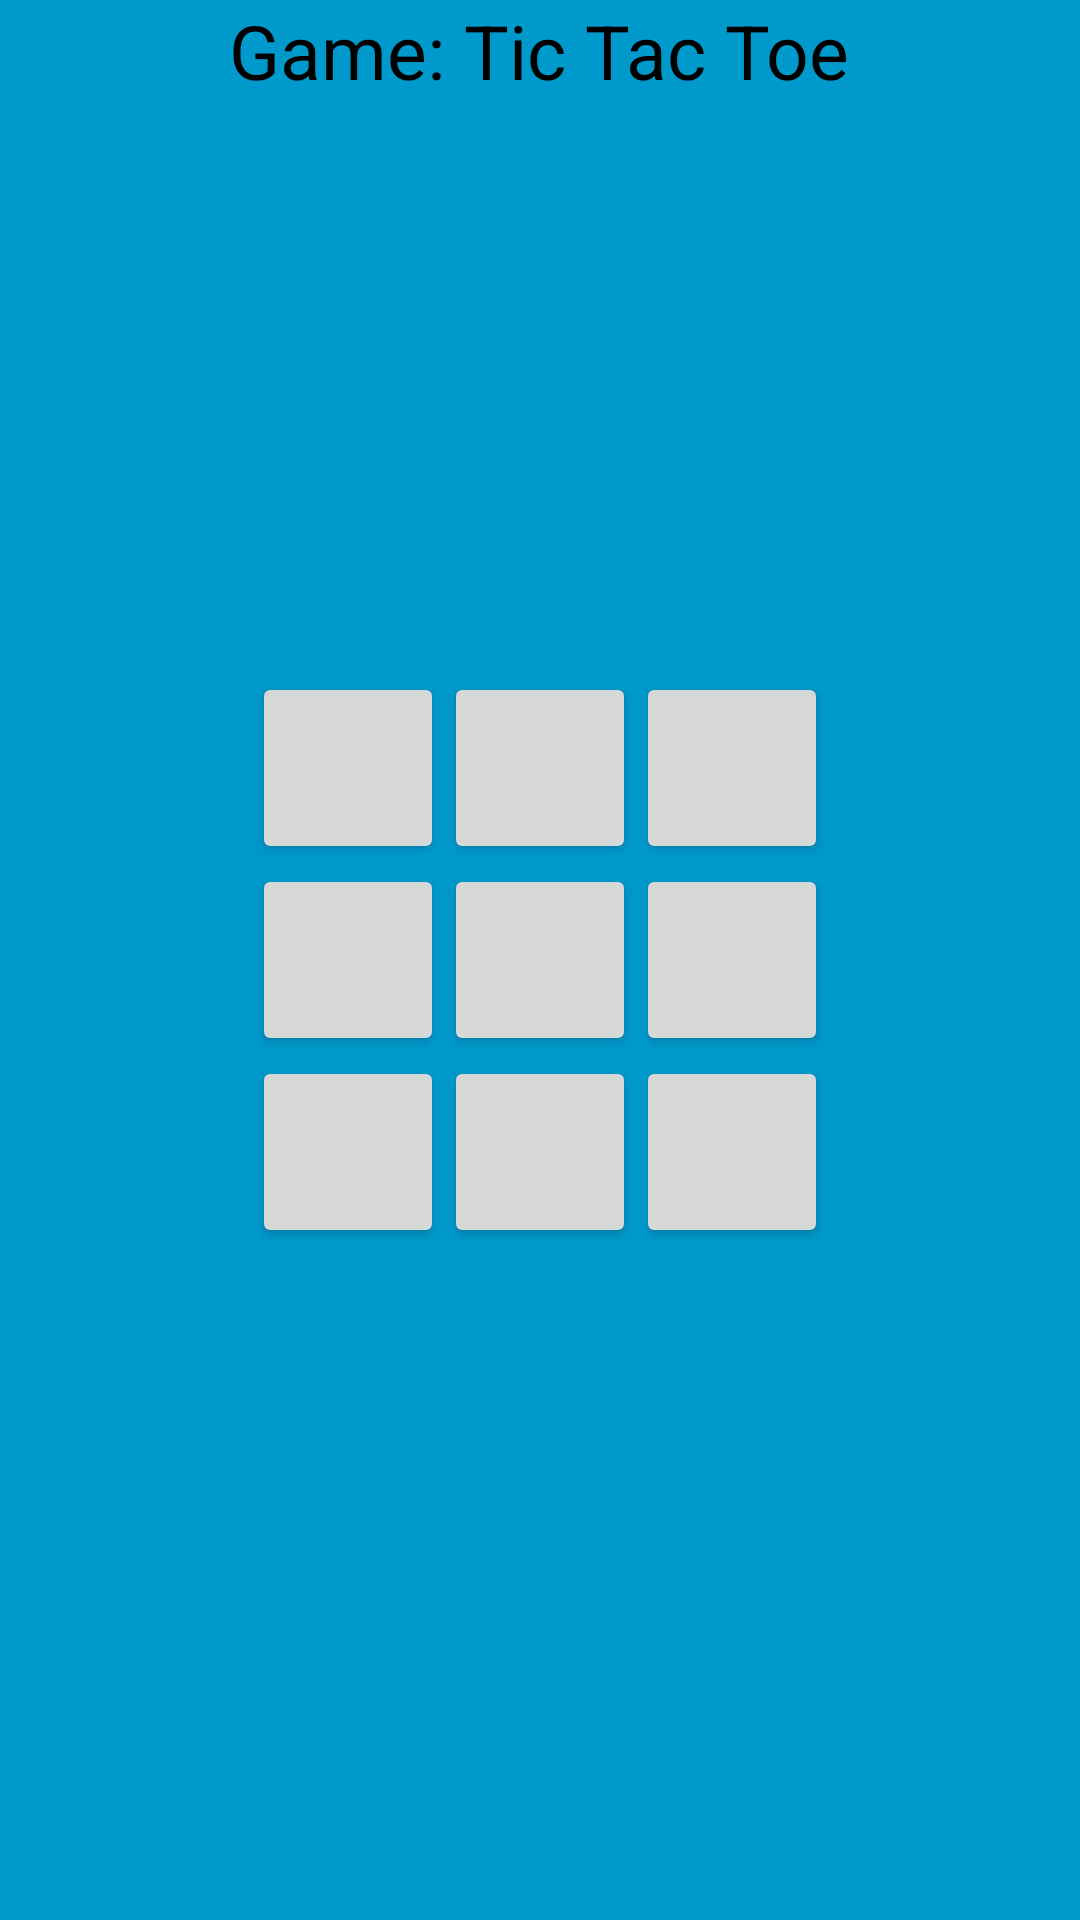

This screen was rendered from an Android layout file. Write that file and the resources it references.
<!-- AndroidManifest.xml: application theme AppTheme -->
<!-- res/layout/fragment_tic_tac_toe.xml -->
<?xml version="1.0" encoding="utf-8"?>
<FrameLayout xmlns:android="http://schemas.android.com/apk/res/android"
    xmlns:tools="http://schemas.android.com/tools"
    android:layout_width="match_parent"
    android:layout_height="match_parent"
    android:background="@android:color/holo_blue_dark"
    tools:context=".Fragments.TicTacToeFragment">

    
    <TextView
        android:layout_width="wrap_content"
        android:layout_height="wrap_content"
        android:layout_gravity="center_horizontal"
        android:textSize="25dp"
        android:text="@string/TicTacToe_fragment"
        android:textColor="@android:color/black"/>
    <TextView
        android:id="@+id/Winner_txt"
        android:layout_width="wrap_content"
        android:layout_height="wrap_content"
        android:layout_gravity="center"
        android:textColor="@android:color/black"
        android:textSize="30sp" />
    <GridLayout
        android:layout_width="wrap_content"
        android:layout_height="wrap_content"
        android:layout_gravity="center"
        android:columnCount="3"
        android:rowCount="3">
        <Button
            android:id="@+id/btn0_0"
            android:layout_width="@android:dimen/notification_large_icon_width"
            android:layout_height="@android:dimen/notification_large_icon_height"
            android:textColor="@android:color/black"
            android:textSize="20dp" />
        <Button
            android:id="@+id/btn0_1"
            android:layout_width="@android:dimen/notification_large_icon_width"
            android:layout_height="@android:dimen/notification_large_icon_height"
            android:textColor="@android:color/black"
            android:textSize="20dp" />
        <Button
            android:id="@+id/btn0_2"
            android:layout_width="@android:dimen/notification_large_icon_width"
            android:layout_height="@android:dimen/notification_large_icon_height"
            android:textColor="@android:color/black"
            android:textSize="20dp" />
        <Button
            android:id="@+id/btn1_0"
            android:layout_width="@android:dimen/notification_large_icon_width"
            android:layout_height="@android:dimen/notification_large_icon_height"
            android:textColor="@android:color/black"
            android:textSize="20dp" />
        <Button
            android:id="@+id/btn1_1"
            android:layout_width="@android:dimen/notification_large_icon_width"
            android:layout_height="@android:dimen/notification_large_icon_height"
            android:textColor="@android:color/black"
            android:textSize="20dp" />
        <Button
            android:id="@+id/btn1_2"
            android:layout_width="@android:dimen/notification_large_icon_width"
            android:layout_height="@android:dimen/notification_large_icon_height"
            android:textColor="@android:color/black"
            android:textSize="20dp"
            />
        <Button
            android:id="@+id/btn2_0"
            android:layout_width="@android:dimen/notification_large_icon_width"
            android:layout_height="@android:dimen/notification_large_icon_height"
            android:textColor="@android:color/black"
            android:textSize="20dp" />
        <Button
            android:id="@+id/btn2_1"
            android:layout_width="@android:dimen/notification_large_icon_width"
            android:layout_height="@android:dimen/notification_large_icon_height"
            android:textColor="@android:color/black"
            android:textSize="20dp" />
        <Button
            android:id="@+id/btn2_2"
            android:layout_width="@android:dimen/notification_large_icon_width"
            android:layout_height="@android:dimen/notification_large_icon_height"
            android:textColor="@android:color/black"
            android:textSize="20dp" />
    </GridLayout>


</FrameLayout>
<!-- resources referenced by this layout -->
<resources>
  <string name="TicTacToe_fragment">Game: Tic Tac Toe</string>
  <style name="AppTheme" parent="Theme.AppCompat.Light.DarkActionBar">
          
          <item name="colorPrimary">@color/colorPrimary</item>
          <item name="colorPrimaryDark">@color/colorPrimaryDark</item>
          <item name="colorAccent">@color/colorAccent</item>
      </style>
  <!-- not gathered from this repository: default colours our renderer supplied (Android Studio template values) -->
  <color name="colorPrimary">#FF6200EE</color>
  <color name="colorPrimaryDark">#FF3700B3</color>
  <color name="colorAccent">#FF03DAC5</color>
</resources>
